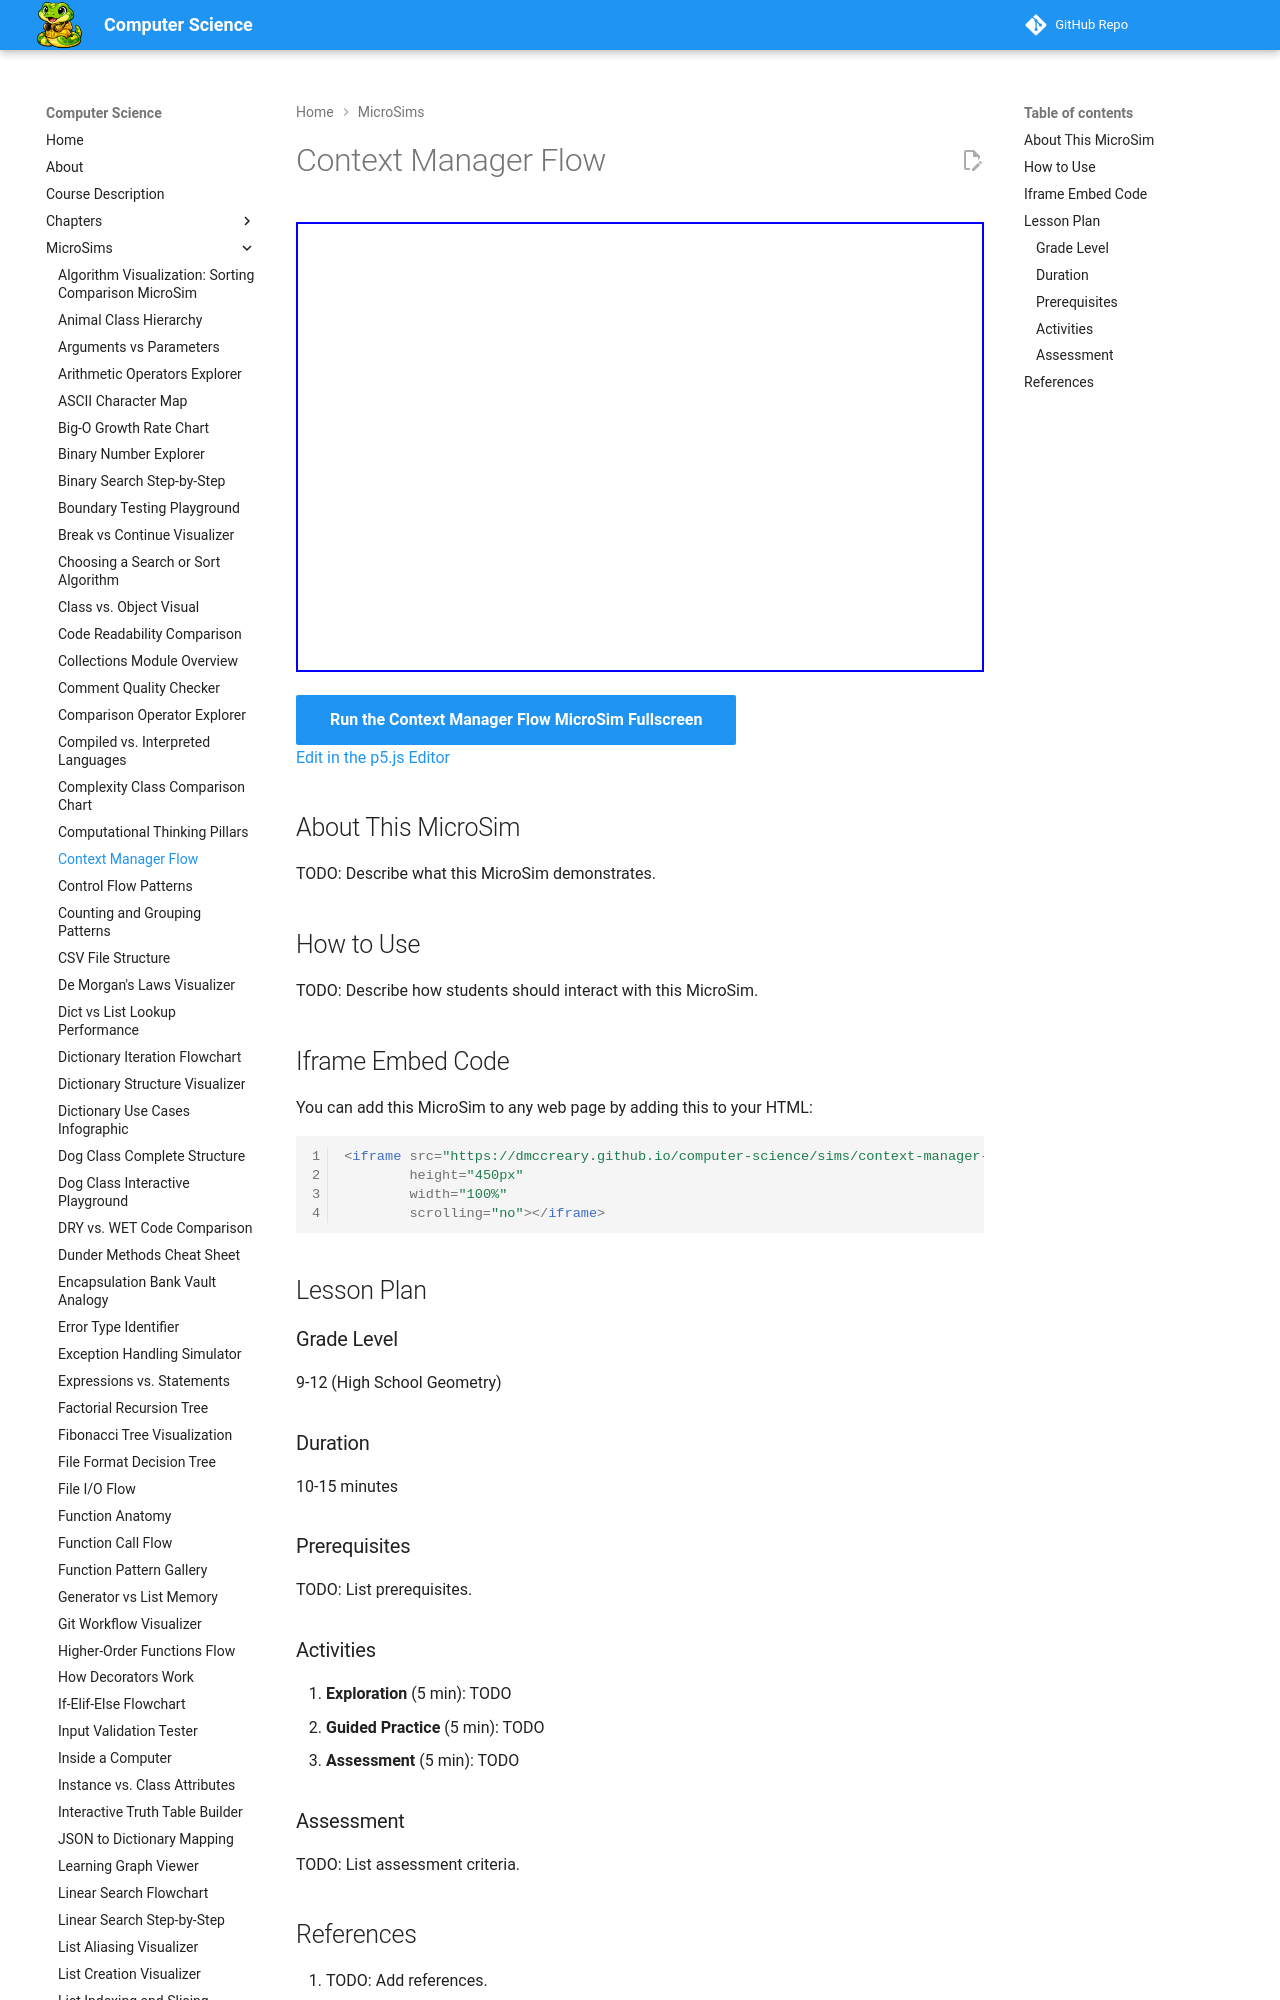

repository: dmccreary/computer-science · page: sims/context-manager-flow/index.html · generator: mkdocs

---
title: Context Manager Flow
description: Interactive p5.js MicroSim for context manager flow.
image: /sims/context-manager-flow/context-manager-flow.png
og:image: /sims/context-manager-flow/context-manager-flow.png
twitter:image: /sims/context-manager-flow/context-manager-flow.png
social:
   cards: false
quality_score: 0
---

# Context Manager Flow

<iframe src="main.html" height="450px" width="100%" scrolling="no"></iframe>

[Run the Context Manager Flow MicroSim Fullscreen](./main.html){ .md-button .md-button--primary }
<br/>
[Edit in the p5.js Editor](https://editor.p5js.org/)
